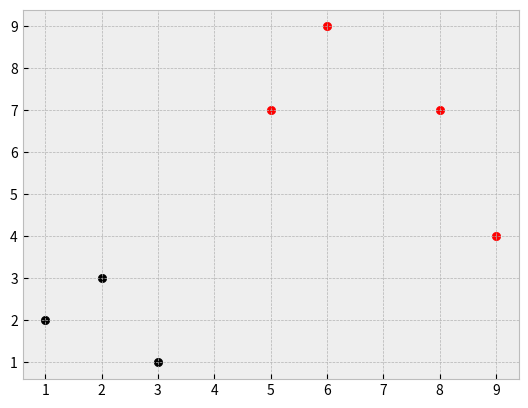

This chart was generated by the following Python code:
import numpy as np
import warnings
import matplotlib.pyplot as plt
from matplotlib import style
from collections import Counter

style.use('bmh')

dataset = {'k': [[1, 2], [2, 3], [3, 1]], 'r': [[8, 7], [6, 9], [9, 4]]}
new_features = [5, 7]


def k_nearest_neighbors(data, predict, k=3):
    if len(data) >= k:
        warnings.warn('K is greater than classes number!')
    distances = []
    for group in data:
        for features in data[group]:
            euclidean_distance = np.linalg.norm(np.array(features) - np.array(predict))
            distances.append([euclidean_distance, group])
    votes = [i[1] for i in sorted(distances)[:k]]
    vote_result = Counter(votes).most_common(1)[0][0]
    return vote_result

new_features_group = k_nearest_neighbors(dataset, new_features)

for i in dataset:
    for ii in dataset[i]:
        plt.scatter(ii[0], ii[1], color=i)

plt.scatter(new_features[0], new_features[1], color=new_features_group)
plt.show()